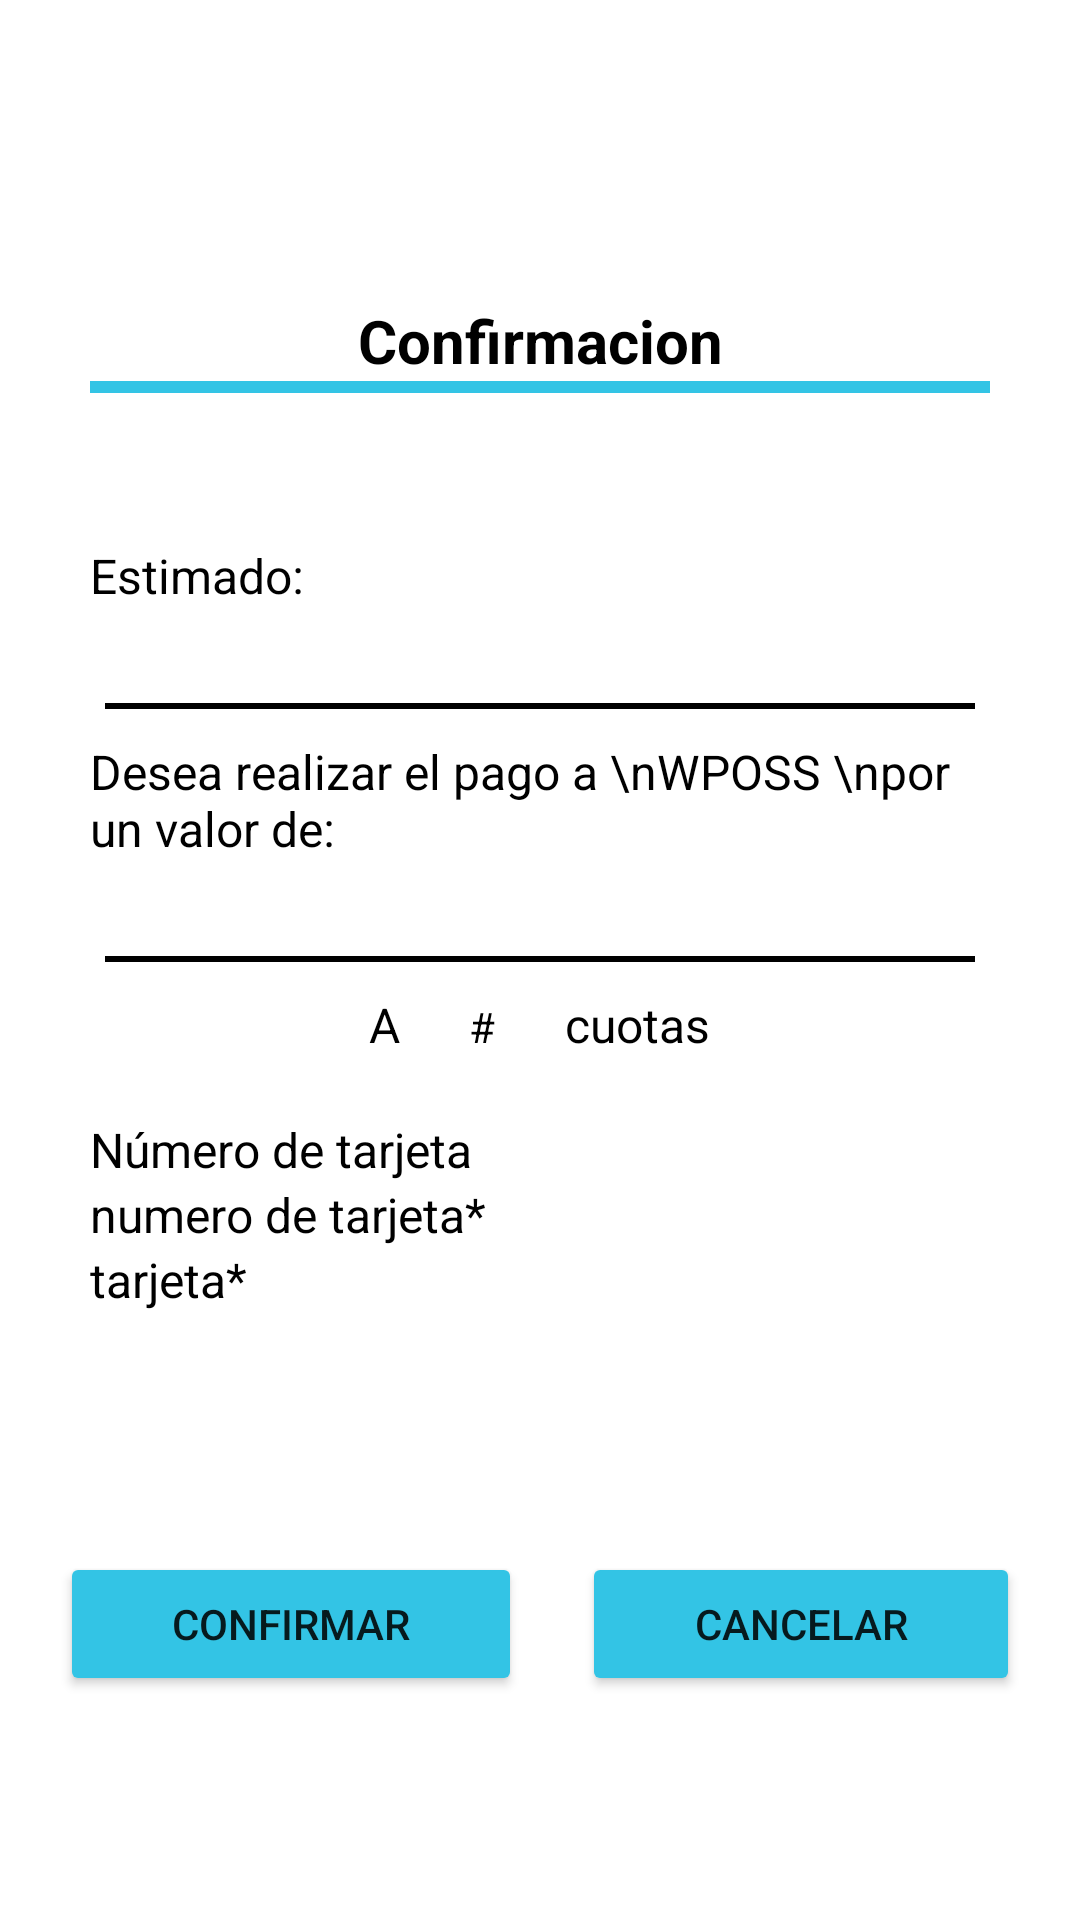

Write the Android layout XML for this screen, with the resource values it uses.
<!-- AndroidManifest.xml: application theme Theme.Corresponsal -->
<!-- res/layout/activity_corres_confirmacion_pago_tarjeta.xml -->
<?xml version="1.0" encoding="utf-8"?>
<LinearLayout xmlns:android="http://schemas.android.com/apk/res/android"
    xmlns:app="http://schemas.android.com/apk/res-auto"
    xmlns:tools="http://schemas.android.com/tools"
    android:layout_width="match_parent"
    android:layout_height="match_parent"
    android:orientation="vertical"
    tools:context=".CorresConfirmacionPagoTarjeta">

    <LinearLayout
        android:layout_width="match_parent"
        android:layout_height="wrap_content"
        android:orientation="vertical">

        <TextView
            android:id="@+id/textView12"
            android:layout_width="match_parent"
            android:layout_height="wrap_content"
            android:layout_marginTop="100dp"
            android:text="Confirmacion"
            android:textAlignment="center"
            android:textColor="@color/black"
            android:textSize="20sp"
            android:textStyle="bold" />

        <LinearLayout
            android:layout_width="match_parent"
            android:layout_height="4dp"
            android:layout_marginLeft="30dp"
            android:layout_marginRight="30dp"
            android:background="#33C4E5"
            android:backgroundTint="#33C4E5"
            android:orientation="vertical">

        </LinearLayout>
    </LinearLayout>

    <LinearLayout
        android:layout_width="match_parent"
        android:layout_height="wrap_content"
        android:layout_marginLeft="30dp"
        android:layout_marginRight="30dp"
        android:orientation="vertical">

        <TextView
            android:id="@+id/textView3"
            android:layout_width="match_parent"
            android:layout_height="wrap_content"
            android:layout_marginTop="50dp"
            android:text="Estimado: "
            android:textColor="@color/black"
            android:textSize="16sp" />

        <TextView
            android:id="@+id/text_nombre_confirmacion_pago"
            android:layout_width="match_parent"
            android:layout_height="wrap_content"
            android:layout_marginTop="10dp"
            android:paddingLeft="5dp"
            android:textColor="@color/black"
            android:textSize="16sp" />

        <LinearLayout
            android:layout_width="match_parent"
            android:layout_height="2dp"
            android:layout_marginLeft="5dp"
            android:layout_marginRight="5dp"
            android:background="#33C4E5"
            android:backgroundTint="@color/black"
            android:orientation="vertical">

        </LinearLayout>

        <TextView
            android:id="@+id/textView27"
            android:layout_width="match_parent"
            android:layout_height="wrap_content"
            android:layout_marginTop="10dp"
            android:text="Desea realizar el pago a \nWPOSS \npor un valor de:"
            android:textColor="@color/black"
            android:textSize="16sp" />

        <TextView
            android:id="@+id/text_valor_confirmacion_pago"
            android:layout_width="match_parent"
            android:layout_height="wrap_content"
            android:layout_marginTop="10dp"
            android:paddingLeft="50dp"
            android:textColor="@color/black"
            android:textSize="16sp" />

        <LinearLayout
            android:layout_width="match_parent"
            android:layout_height="2dp"
            android:layout_marginLeft="5dp"
            android:layout_marginRight="5dp"
            android:background="#33C4E5"
            android:backgroundTint="@color/black"
            android:orientation="vertical" />

        <LinearLayout
            android:layout_width="match_parent"
            android:layout_height="wrap_content"
            android:layout_marginTop="10dp"
            android:orientation="horizontal">

            <TextView
                android:id="@+id/textView30"
                android:layout_width="wrap_content"
                android:layout_height="wrap_content"
                android:layout_weight="2"
                android:text="A"
                android:textAlignment="textEnd"
                android:textColor="@color/black"
                android:textSize="16sp" />

            <TextView
                android:id="@+id/text_cuotas_confirmacion_pago"
                android:layout_width="wrap_content"
                android:layout_height="wrap_content"
                android:layout_weight="1"
                android:text="#"
                android:textAlignment="center"
                android:textColor="@color/black" />

            <TextView
                android:id="@+id/textView32"
                android:layout_width="wrap_content"
                android:layout_height="wrap_content"
                android:layout_weight="2"
                android:text="cuotas"
                android:textColor="@color/black"
                android:textSize="16sp" />
        </LinearLayout>

        <TextView
            android:id="@+id/textView34"
            android:layout_width="match_parent"
            android:layout_height="wrap_content"
            android:layout_marginTop="20dp"
            android:text="Número de tarjeta"
            android:textColor="@color/black"
            android:textSize="16sp" />

        <TextView
            android:id="@+id/text_numero_tarjeta_confirmacion_pago"
            android:layout_width="match_parent"
            android:layout_height="wrap_content"
            android:text="numero de tarjeta*"
            android:textColor="@color/black"
            android:textSize="16sp" />

        <TextView
            android:id="@+id/text_nombre_tarjeta"
            android:layout_width="match_parent"
            android:layout_height="wrap_content"
            android:text="tarjeta*"
            android:textColor="@color/black"
            android:textSize="16sp" />
    </LinearLayout>
    <LinearLayout
        android:layout_width="match_parent"
        android:layout_height="match_parent"
        android:orientation="horizontal">

        <Button
            android:id="@+id/btn_confirmar_confirmar_pago"
            android:layout_width="wrap_content"
            android:layout_height="wrap_content"
            android:layout_marginLeft="20dp"
            android:layout_marginTop="80dp"
            android:layout_marginRight="10dp"
            android:layout_weight="1"
            android:backgroundTint="#33C4E5"
            android:text="Confirmar"
            app:cornerRadius="50dp" />

        <Button
            android:id="@+id/btn_cancelar_confirmar_pago"
            android:layout_width="wrap_content"
            android:layout_height="wrap_content"
            android:layout_marginLeft="10dp"
            android:layout_marginTop="80dp"
            android:layout_marginRight="20dp"
            android:layout_weight="1"
            android:backgroundTint="#33C4E5"
            android:text="Cancelar"
            app:cornerRadius="50dp" />
    </LinearLayout>

</LinearLayout>
<!-- resources referenced by this layout -->
<resources>
  <style name="Theme.Corresponsal" parent="Theme.MaterialComponents.DayNight.NoActionBar">
          
          <item name="colorPrimary">@color/purple_500</item>
          <item name="colorPrimaryVariant">@color/purple_700</item>
          <item name="colorOnPrimary">@color/white</item>
          
          <item name="colorSecondary">@color/teal_200</item>
          <item name="colorSecondaryVariant">@color/teal_700</item>
          <item name="colorOnSecondary">@color/black</item>
          
          <item name="android:statusBarColor" tools:targetApi="l">#33C4E5</item>
          
      </style>
  <!-- not gathered from this repository: default colours our renderer supplied (Android Studio template values) -->
  <color name="purple_500">#FF6200EE</color>
  <color name="purple_700">#FF3700B3</color>
  <color name="teal_200">#FF03DAC5</color>
  <color name="teal_700">#FF018786</color>
  <color name="black">#FF000000</color>
  <color name="white">#FFFFFFFF</color>
</resources>
